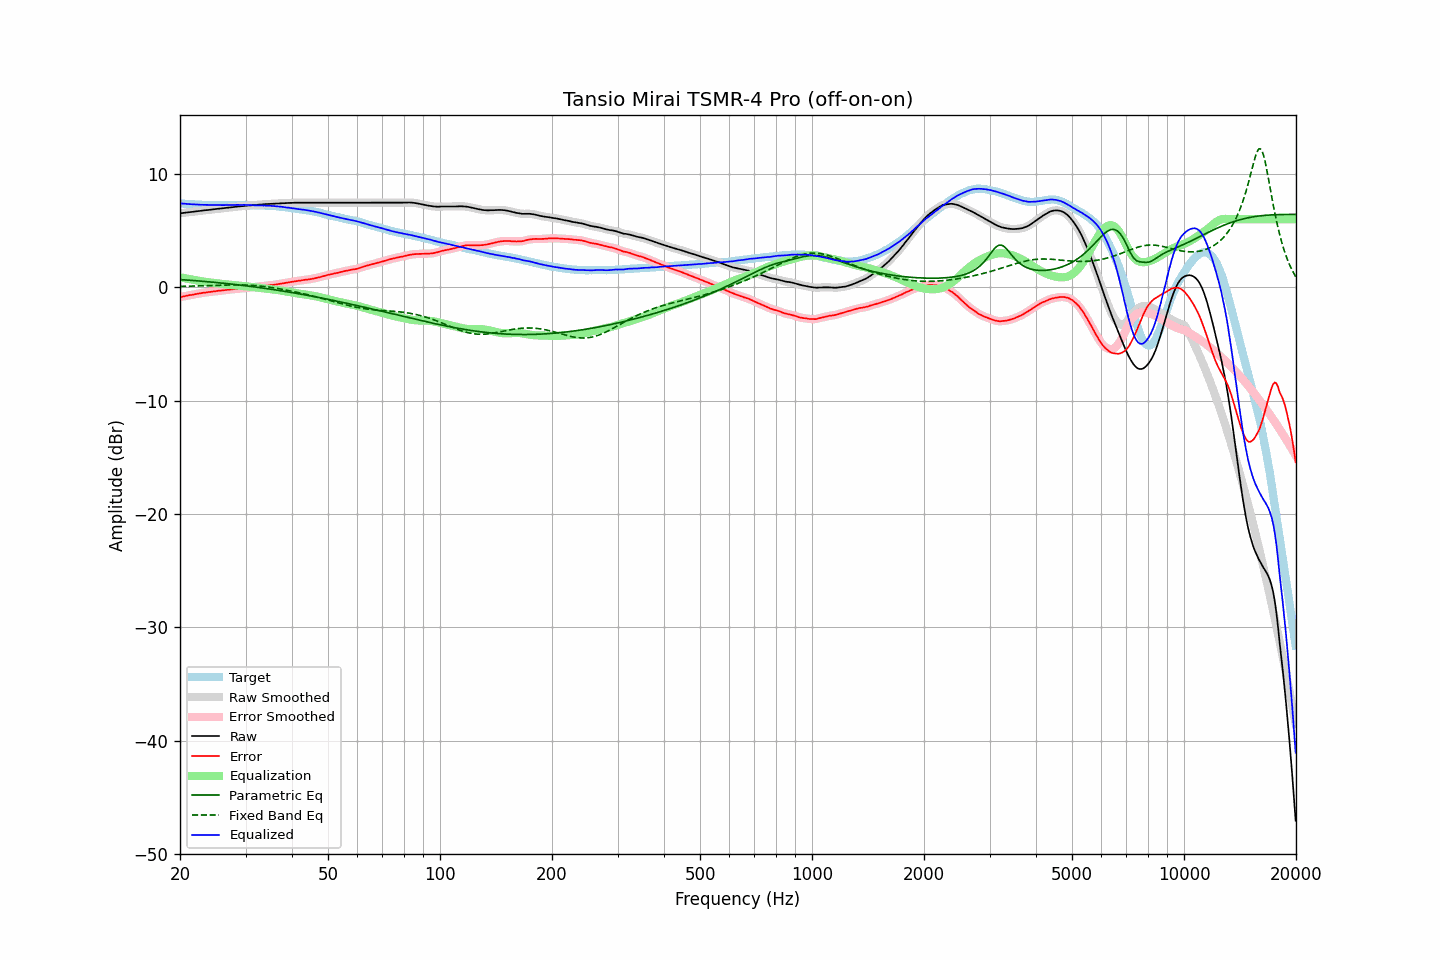

Values plotted in this chart, from the file beside it:
frequency, raw, error, smoothed, error_smoothed, equalization, parametric_eq, fixed_band_eq, equalized_raw, equalized_smoothed, target
20.00, 6.51, -0.87, 6.51, -0.87, 0.87, 0.67, 0.07, 7.39, 7.39, 7.39
20.20, 6.53, -0.84, 6.53, -0.85, 0.84, 0.66, 0.07, 7.38, 7.37, 7.38
20.40, 6.54, -0.82, 6.55, -0.82, 0.82, 0.65, 0.07, 7.36, 7.36, 7.37
20.61, 6.56, -0.79, 6.56, -0.79, 0.79, 0.64, 0.08, 7.35, 7.35, 7.36
20.81, 6.58, -0.75, 6.58, -0.76, 0.76, 0.63, 0.08, 7.34, 7.34, 7.33
21.02, 6.59, -0.73, 6.60, -0.73, 0.73, 0.62, 0.08, 7.33, 7.33, 7.32
21.23, 6.61, -0.70, 6.61, -0.71, 0.71, 0.61, 0.09, 7.32, 7.32, 7.31
21.44, 6.63, -0.69, 6.63, -0.69, 0.68, 0.60, 0.09, 7.32, 7.31, 7.32
21.66, 6.64, -0.66, 6.65, -0.66, 0.66, 0.59, 0.09, 7.30, 7.30, 7.30
21.87, 6.66, -0.64, 6.66, -0.63, 0.63, 0.58, 0.10, 7.29, 7.30, 7.30
22.09, 6.68, -0.60, 6.68, -0.60, 0.61, 0.57, 0.10, 7.29, 7.29, 7.28
22.31, 6.70, -0.58, 6.70, -0.58, 0.58, 0.55, 0.11, 7.28, 7.28, 7.28
22.54, 6.71, -0.56, 6.72, -0.56, 0.56, 0.54, 0.11, 7.27, 7.27, 7.27
22.76, 6.73, -0.54, 6.73, -0.53, 0.53, 0.53, 0.12, 7.27, 7.27, 7.27
22.99, 6.75, -0.51, 6.75, -0.51, 0.51, 0.52, 0.12, 7.26, 7.26, 7.26
23.22, 6.77, -0.48, 6.77, -0.49, 0.49, 0.51, 0.13, 7.26, 7.26, 7.25
23.45, 6.78, -0.48, 6.79, -0.46, 0.47, 0.49, 0.13, 7.25, 7.25, 7.26
23.69, 6.80, -0.45, 6.80, -0.45, 0.45, 0.48, 0.14, 7.25, 7.25, 7.25
23.92, 6.81, -0.42, 6.82, -0.43, 0.43, 0.47, 0.14, 7.24, 7.24, 7.24
24.16, 6.83, -0.41, 6.83, -0.41, 0.41, 0.46, 0.15, 7.24, 7.24, 7.25
24.40, 6.85, -0.39, 6.85, -0.39, 0.39, 0.44, 0.15, 7.24, 7.24, 7.25
24.65, 6.87, -0.37, 6.87, -0.38, 0.37, 0.43, 0.16, 7.25, 7.24, 7.25
24.89, 6.88, -0.36, 6.89, -0.36, 0.36, 0.42, 0.16, 7.24, 7.24, 7.25
25.14, 6.90, -0.33, 6.90, -0.34, 0.34, 0.40, 0.17, 7.24, 7.24, 7.23
25.39, 6.91, -0.32, 6.92, -0.32, 0.32, 0.39, 0.17, 7.23, 7.24, 7.23
25.65, 6.93, -0.30, 6.93, -0.30, 0.30, 0.37, 0.17, 7.24, 7.24, 7.23
25.91, 6.94, -0.29, 6.95, -0.29, 0.29, 0.36, 0.18, 7.23, 7.24, 7.23
26.16, 6.96, -0.28, 6.96, -0.27, 0.27, 0.35, 0.18, 7.24, 7.24, 7.24
26.43, 6.98, -0.26, 6.98, -0.26, 0.26, 0.33, 0.19, 7.24, 7.24, 7.24
26.69, 6.99, -0.25, 7.00, -0.24, 0.24, 0.32, 0.19, 7.23, 7.24, 7.24
26.96, 7.01, -0.23, 7.01, -0.23, 0.23, 0.30, 0.19, 7.24, 7.24, 7.24
27.23, 7.02, -0.21, 7.03, -0.21, 0.21, 0.29, 0.20, 7.24, 7.24, 7.24
27.50, 7.04, -0.19, 7.04, -0.20, 0.20, 0.27, 0.20, 7.24, 7.24, 7.24
27.77, 7.06, -0.18, 7.06, -0.18, 0.18, 0.25, 0.20, 7.25, 7.24, 7.24
28.05, 7.07, -0.17, 7.08, -0.17, 0.17, 0.24, 0.20, 7.25, 7.25, 7.24
28.33, 7.09, -0.16, 7.09, -0.16, 0.16, 0.22, 0.20, 7.25, 7.25, 7.25
28.62, 7.10, -0.15, 7.11, -0.15, 0.15, 0.21, 0.20, 7.25, 7.25, 7.25
28.90, 7.12, -0.14, 7.12, -0.14, 0.14, 0.19, 0.20, 7.26, 7.25, 7.26
29.19, 7.13, -0.13, 7.13, -0.12, 0.12, 0.17, 0.20, 7.25, 7.25, 7.26
29.48, 7.14, -0.11, 7.15, -0.11, 0.11, 0.16, 0.20, 7.25, 7.25, 7.26
29.78, 7.16, -0.09, 7.16, -0.09, 0.09, 0.14, 0.19, 7.25, 7.25, 7.26
30.08, 7.17, -0.08, 7.18, -0.07, 0.08, 0.12, 0.19, 7.25, 7.25, 7.25
30.38, 7.19, -0.05, 7.19, -0.05, 0.06, 0.10, 0.18, 7.25, 7.25, 7.24
30.68, 7.20, -0.04, 7.20, -0.04, 0.04, 0.08, 0.18, 7.25, 7.25, 7.24
30.99, 7.21, -0.03, 7.21, -0.03, 0.03, 0.07, 0.17, 7.24, 7.24, 7.24
31.30, 7.22, -0.01, 7.22, -0.01, 0.01, 0.05, 0.16, 7.23, 7.23, 7.24
31.61, 7.23, -0.00, 7.23, 0.00, -0.01, 0.03, 0.15, 7.23, 7.23, 7.23
31.93, 7.24, 0.03, 7.24, 0.02, -0.02, 0.01, 0.14, 7.22, 7.22, 7.21
32.24, 7.25, 0.03, 7.25, 0.04, -0.04, -0.01, 0.13, 7.21, 7.22, 7.22
32.57, 7.26, 0.05, 7.27, 0.06, -0.06, -0.03, 0.11, 7.21, 7.21, 7.21
32.89, 7.28, 0.08, 7.28, 0.07, -0.07, -0.05, 0.10, 7.21, 7.20, 7.21
33.22, 7.29, 0.09, 7.29, 0.09, -0.09, -0.07, 0.08, 7.20, 7.20, 7.20
33.55, 7.30, 0.10, 7.31, 0.11, -0.11, -0.09, 0.07, 7.19, 7.20, 7.20
33.89, 7.32, 0.13, 7.32, 0.13, -0.13, -0.11, 0.05, 7.20, 7.19, 7.19
34.23, 7.32, 0.15, 7.33, 0.15, -0.14, -0.13, 0.03, 7.18, 7.18, 7.18
34.57, 7.33, 0.16, 7.34, 0.16, -0.16, -0.15, 0.01, 7.18, 7.18, 7.17
34.92, 7.34, 0.18, 7.34, 0.17, -0.17, -0.17, -0.01, 7.17, 7.17, 7.16
35.27, 7.35, 0.18, 7.35, 0.18, -0.19, -0.19, -0.03, 7.17, 7.16, 7.18
35.62, 7.35, 0.20, 7.36, 0.20, -0.20, -0.21, -0.05, 7.15, 7.15, 7.15
35.97, 7.36, 0.21, 7.36, 0.21, -0.22, -0.23, -0.08, 7.14, 7.14, 7.15
... 635 more rows
